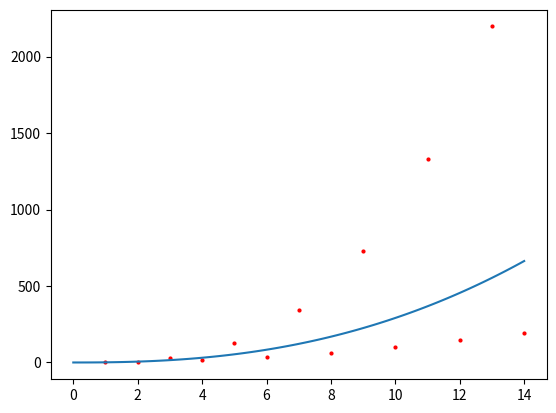

Write Python code to recreate this figure.
import numpy as np
import matplotlib.pyplot as plt
import random
import math

def consider_a_b():
    global x_i, y_i, N, b
    lnx = sum(np.log(x_i)) #тут сумма lnxi
    lny = sum(np.log(y_i)) #тут сумма lnyi
    lnx2 = sum(map(lambda x: (x)**2, np.log(x_i))) #тут сумма lnxi2
    lnxy = sum([np.log(x_i)[i]*np.log(y_i)[i] for i in range(N)]) #тут сумма lnxi*lnyi
    
    m_list =  [[N, lnx], [lnx, lnx2]]
    A = np.array(m_list)
    inv_A = np.linalg.inv(A)
    B = np.array([lny, lnxy])
    X = np.linalg.inv(A).dot(B)
    
    a_new = math.e**X[0]
    b_new = X[1]
    print(a_new, b_new)

    return a_new, b_new
    



# x_i = [1, 2, 3, 4, 5, 3, 4, 13]
# y_i = [1, 3, 2, 4, 6, 7, 8, 2]
x_i = [i for i in range(1, 15)]
y_i = [i**3 if i%2 == 1 else i**2 for i in x_i]

N = len(x_i)

a_new, b_new = consider_a_b()
n_array = np.linspace(0, N, 100)
f_new = np.array([a_new*(i**b_new) for i in n_array])
plt.scatter(x_i, y_i, s=4, color='red')
plt.plot(n_array, f_new)
plt.show()

def n_1():
    N = 20    # число экспериментов
    sigma = 3   # стандартное отклонение наблюдаемых значений
    k = 0.5     # теоретическое значение параметра k
    b = 2       # теоретическое значение параметра b

    x = np.array(range(N))
    f = np.array([k*z+b for z in range(N)])
    y = f + np.random.normal(0, sigma, N)

    # вычисляем коэффициенты
    mx = x.sum()/N 
    my = y.sum()/N  
    a2 = np.dot(x.T, x)/N 
    a11 = np.dot(x.T, y)/N  #перв_нач_мом

    kk = (a11 - mx*my)/(a2 - mx**2)
    bb = my - kk*mx
    print(kk, bb)
    ff = np.array([kk*z+bb for z in range(N)])

    plt.scatter(x, y, s=2, c='red')
    plt.plot(f)
    plt.plot(ff, c='red')
    plt.grid(True)
    plt.show()

# n_1()